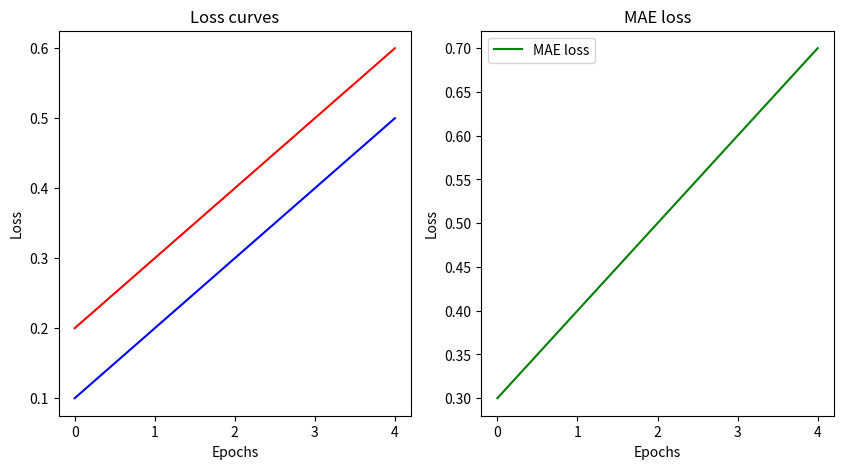

Write Python code to recreate this figure.
from matplotlib import pyplot as plt
from typing import Dict, List


def plot_loss_curves(results: Dict[str, List[float]]) -> None:
    """
    Plot training and validation loss curves.
    """
    plt.figure(figsize=(10, 5))
    plt.subplot(1, 2, 1)
    plt.plot(results["train_loss"], label="Training loss", color="blue")
    plt.plot(results["valid_loss"], label="Validation loss", color="red")
    plt.title("Loss curves")
    plt.xlabel("Epochs")
    plt.ylabel("Loss")
    plt.subplot(1, 2, 2)
    plt.plot(results["mae_loss"], label="MAE loss", color="green")
    plt.title("MAE loss")
    plt.xlabel("Epochs")
    plt.ylabel("Loss")
    plt.legend()
    plt.show()


def main():
    results = {
        "train_loss": [0.1, 0.2, 0.3, 0.4, 0.5],
        "valid_loss": [0.2, 0.3, 0.4, 0.5, 0.6],
        "mae_loss": [0.3, 0.4, 0.5, 0.6, 0.7],
    }
    plot_loss_curves(results)


if __name__ == "__main__":
    main()